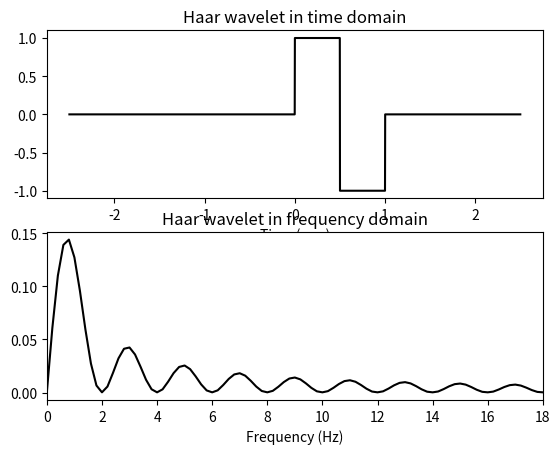

Generate this figure with matplotlib:
import numpy as np
import scipy.fftpack
import matplotlib.pyplot as plt
## Haar wavelet
## Daubechie wavelet is haar wavelet with higher level of composition
# https://en.wikipedia.org/wiki/Daubechies_wavelet
# http://www.numerical-tours.com/matlab/wavelet_3_daubechies1d/


def haarWaveletCreating(samples, fs, freq):
    timevec = np.arange(0, samples) / fs
    timevec = timevec - np.mean(timevec)   # centered time vector

    # for power spectrum
    hz = np.linspace(0, fs / 2, int(np.floor(samples / 2) + 1))
    HaarWavelet = np.zeros(samples)
    HaarWavelet[np.argmin(timevec ** 2): np.argmin((timevec - .5) ** 2)] = 1
    HaarWavelet[np.argmin((timevec - .5) ** 2): np.argmin((timevec - 1 - 1 / fs) ** 2)] = -1

    # amplitude spectrum
    HaarWaveletPow = np.abs(scipy.fftpack.fft(HaarWavelet) / samples)

    # time-domain plotting
    plt.subplot(211)
    plt.plot(timevec, HaarWavelet, 'k')
    plt.xlabel('Time (sec.)')
    plt.title('Haar wavelet in time domain')

    # frequency-domain plotting
    plt.subplot(212)
    plt.plot(hz, HaarWaveletPow[:len(hz)], 'k')
    plt.xlim([0, freq * 3])
    plt.xlabel('Frequency (Hz)')
    plt.title('Haar wavelet in frequency domain')
    plt.show()


if __name__=="__main__":
    fs = 1024
    samp = fs * 5  # 5 seconds
    freq = 6  # peak frequency
    haarWaveletCreating(samp, fs, freq)